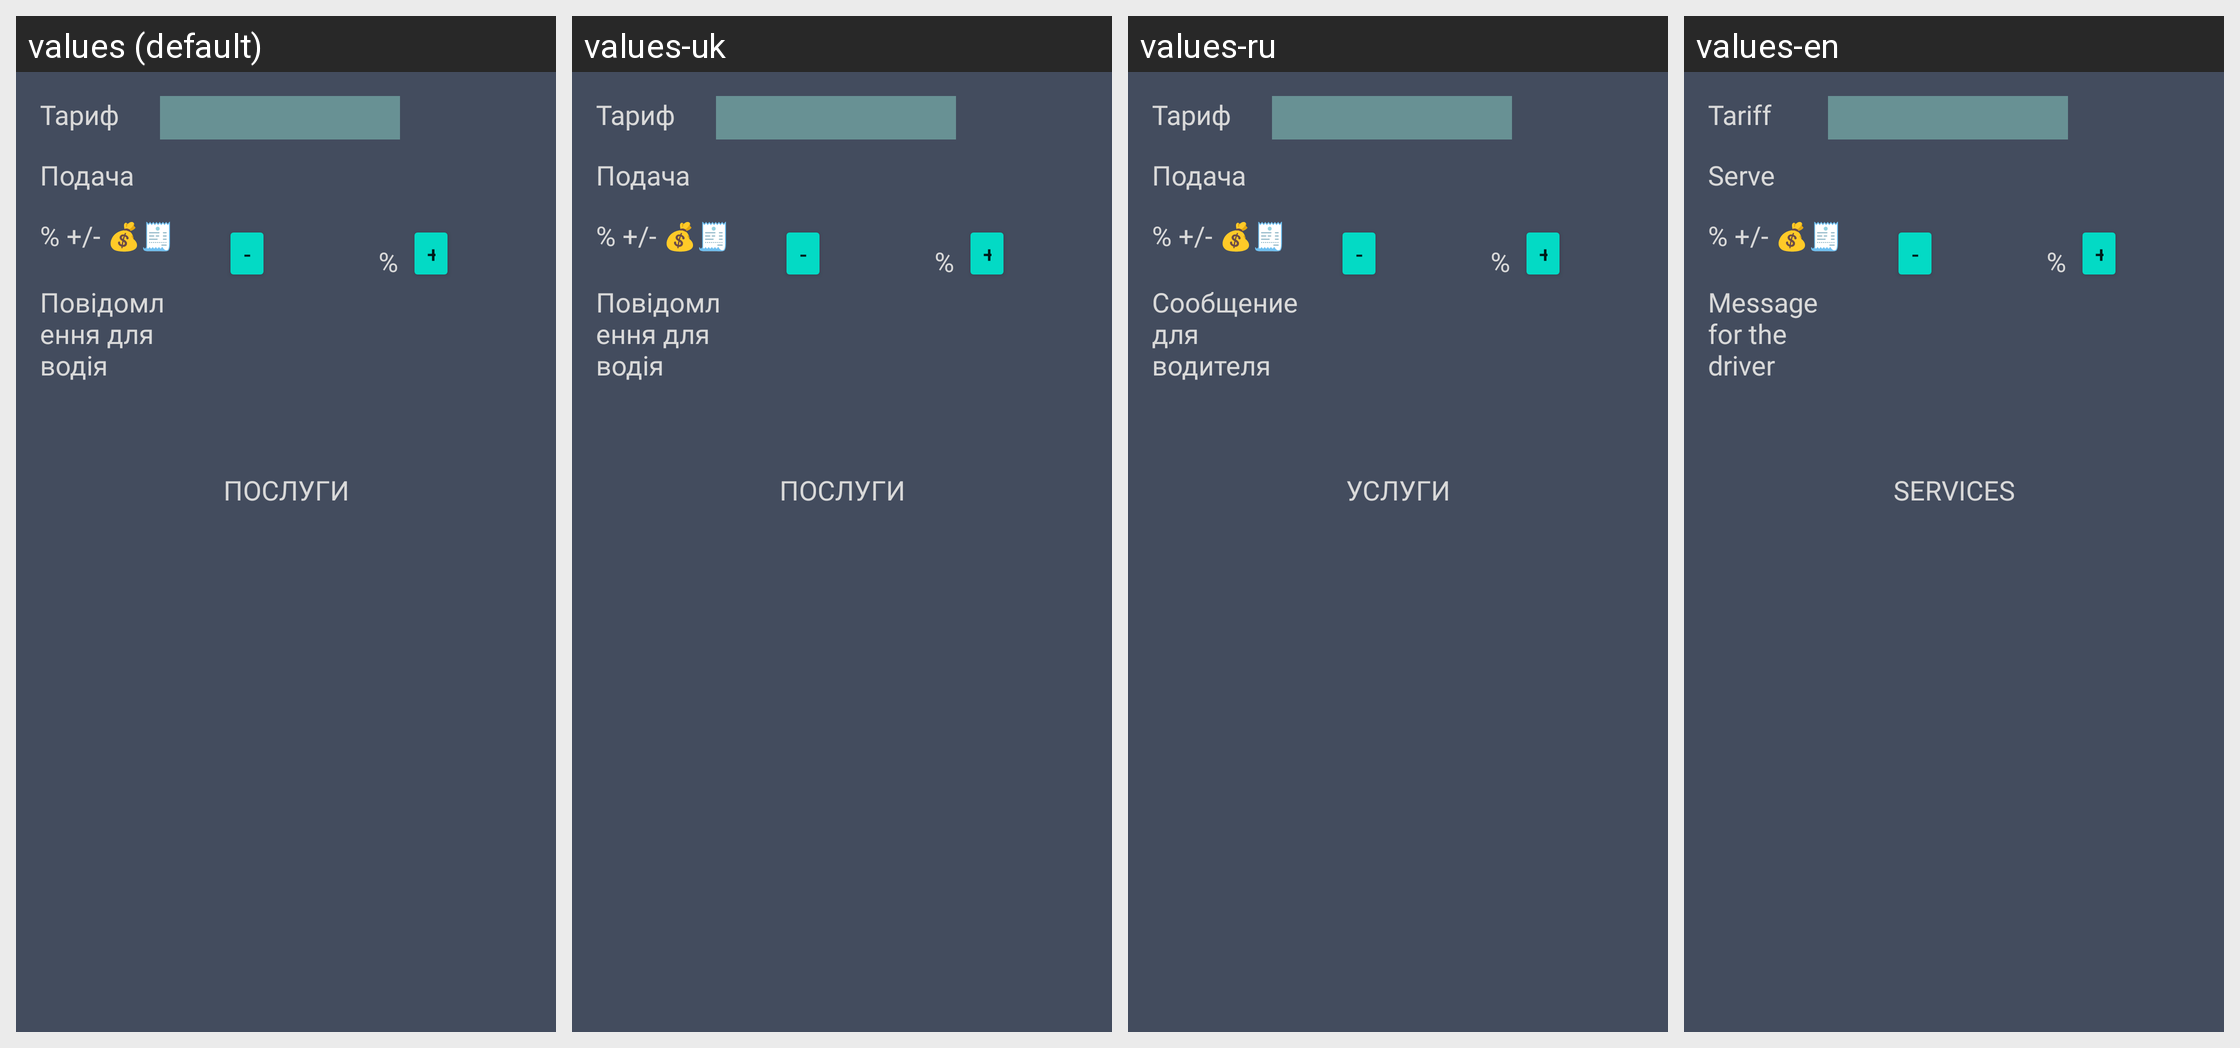

Here is an Android app screen in its default locale and in the app's own translations. Write out the translated-string differences for the strings that appear on this screen.
Android screen res/layout/settings_layout.xml rendered under 4 locales, left to right: values (default), values-uk, values-ru, values-en. Device: Nexus 5 (rendered at 1080×1920; each locale shown at half size, 540×960, under a caption strip naming it); theme Theme.TaxiEasyUa.
Other locales in the repository, not shown: values-ru-rRU.
Strings drawn on this screen, with the default value and each locale's value (text and hints the layout hard-codes, and strings that could not be matched under every locale, appear in the picture but are not listed):

serve
  values: Подача
  values-uk: Подача
  values-ru: Подача
  values-en: Serve

disc_text
  values: % +/- 💰🧾
  values-uk: % +/- 💰🧾
  values-ru: % +/- 💰🧾
  values-en: % +/- 💰🧾

coment
  values: Повідомлення для водія
  values-uk: Повідомлення для водія
  values-ru: Cообщение для водителя
  values-en: Message for the driver

services
  values: ПОСЛУГИ
  values-uk: ПОСЛУГИ
  values-ru: УСЛУГИ
  values-en: SERVICES

tar
  values: Тариф
  values-uk: Тариф
  values-ru: Тариф
  values-en: Tariff
